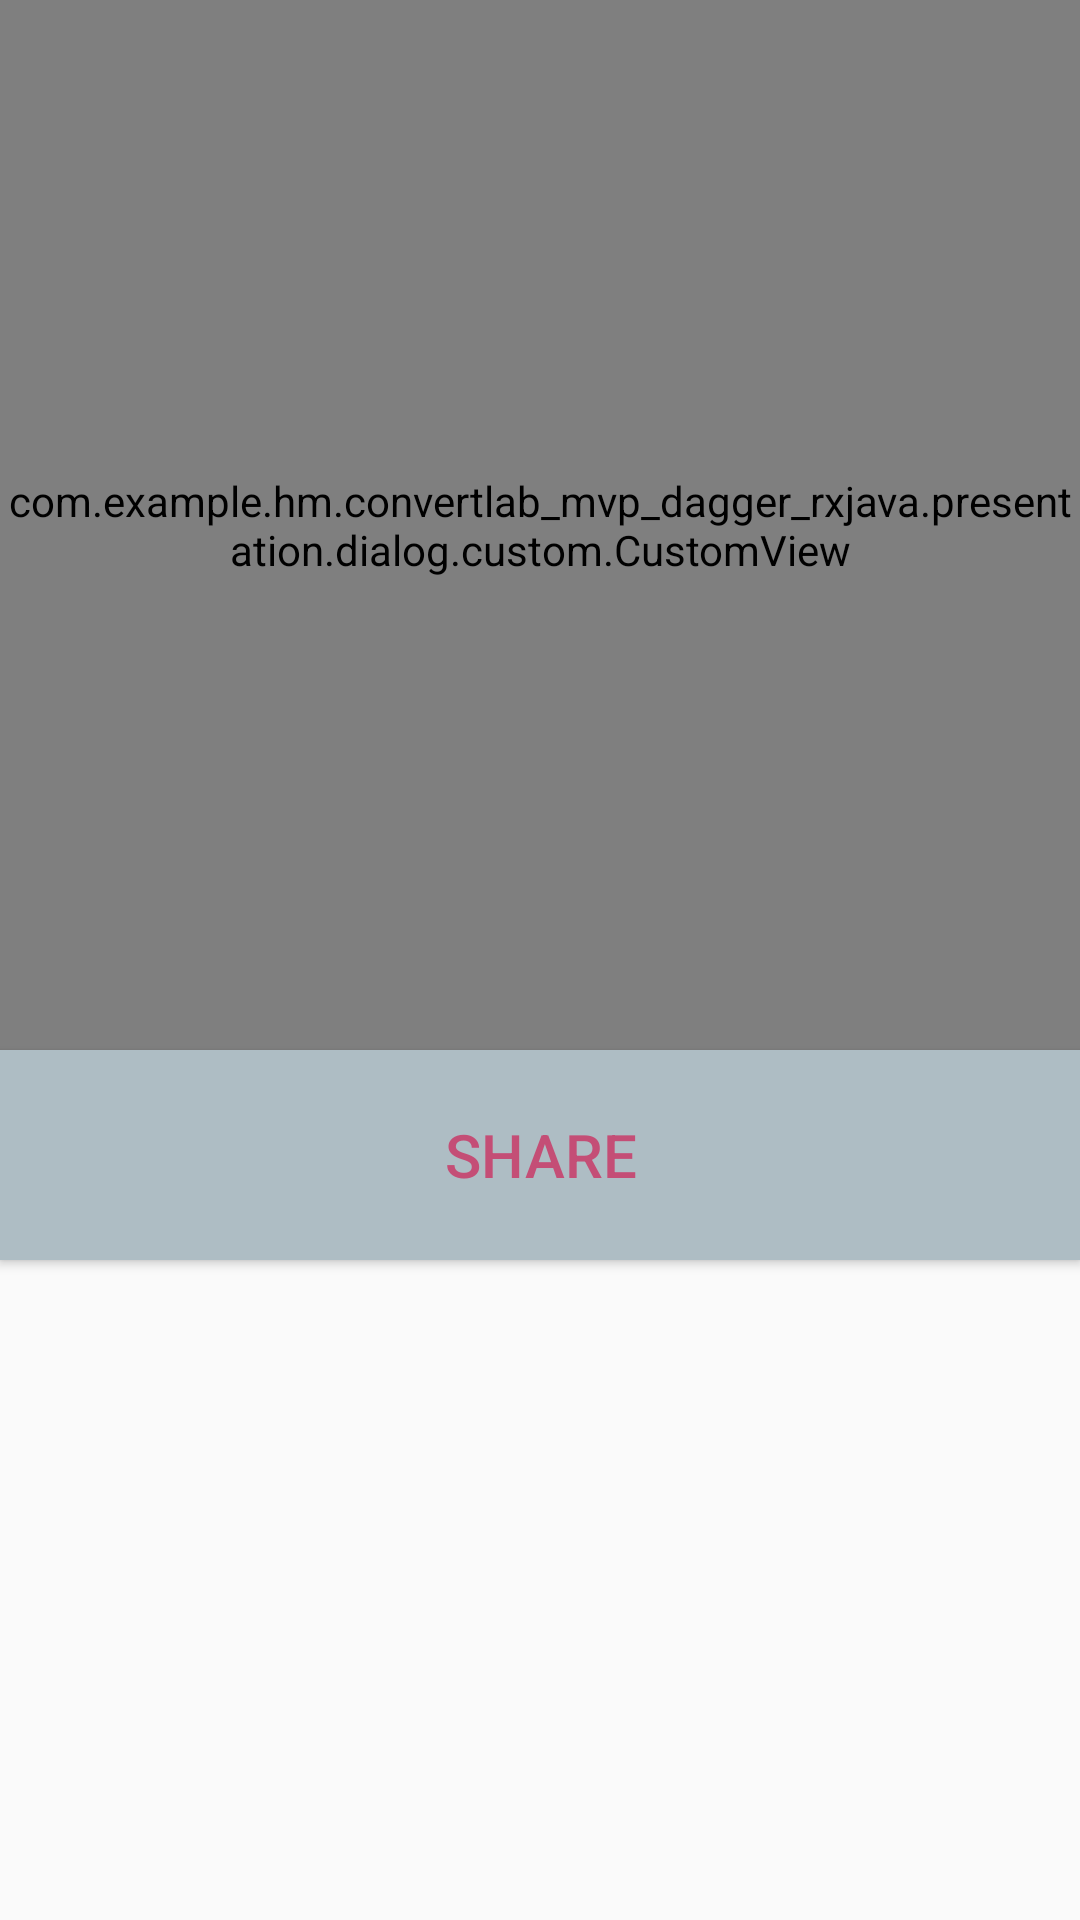

Layout XML and referenced resources for this Android screen:
<!-- AndroidManifest.xml: application theme AppTheme -->
<!-- res/layout/dialog_fragment.xml -->
<?xml version="1.0" encoding="utf-8"?>
<LinearLayout
    xmlns:android="http://schemas.android.com/apk/res/android"
    xmlns:custom="http://schemas.android.com/apk/res-auto"
    android:orientation="vertical"
    android:layout_width="match_parent"
    android:layout_height="60dp">

    <ScrollView
        android:orientation="vertical"
        android:layout_width="match_parent"
        android:layout_height="350dp"
        android:fillViewport="true">

        <LinearLayout
            android:id="@+id/canvas"
            android:layout_width="wrap_content"
            android:layout_height="wrap_content"
            android:orientation="vertical"
            android:transitionGroup="true">

            <com.example.hm.convertlab_mvp_dagger_rxjava.presentation.dialog.custom.CustomView
                android:id="@+id/customView"
                android:layout_width="match_parent"
                android:layout_height="match_parent"
                custom:currencies_color="@color/currencies_color"
                custom:currencies_size="25dp"
                custom:bank_name_size="20dp"
                custom:all_rows_size="17dp" />

        </LinearLayout>

    </ScrollView>

    <Button
        android:id="@+id/btnShare"
        android:text="SHARE"
        android:textColor="@color/color_floating_button"
        android:background="@color/share_button_color"
        android:textSize="20dp"
        android:layout_width="match_parent"
        android:layout_height="70sp" />

</LinearLayout>
<!-- resources referenced by this layout -->
<resources>
  <color name="color_floating_button">#c44e76</color>#
  <color name="currencies_color">#6c1235</color>
  <color name="share_button_color">#aebdc4</color>
  <style name="AppTheme" parent="Theme.AppCompat.Light.DarkActionBar">
          
          <item name="colorPrimary">@color/colorPrimary</item>
          <item name="colorPrimaryDark">@color/colorPrimaryDark</item>
          <item name="colorAccent">@color/colorAccent</item>
          <item name="windowActionBar">false</item>
          <item name="windowNoTitle">true</item>
      </style>
  <color name="colorPrimary">#3F51B5</color>
  <color name="colorPrimaryDark">#34454d</color>
  <color name="colorAccent">#FF4081</color>
</resources>
